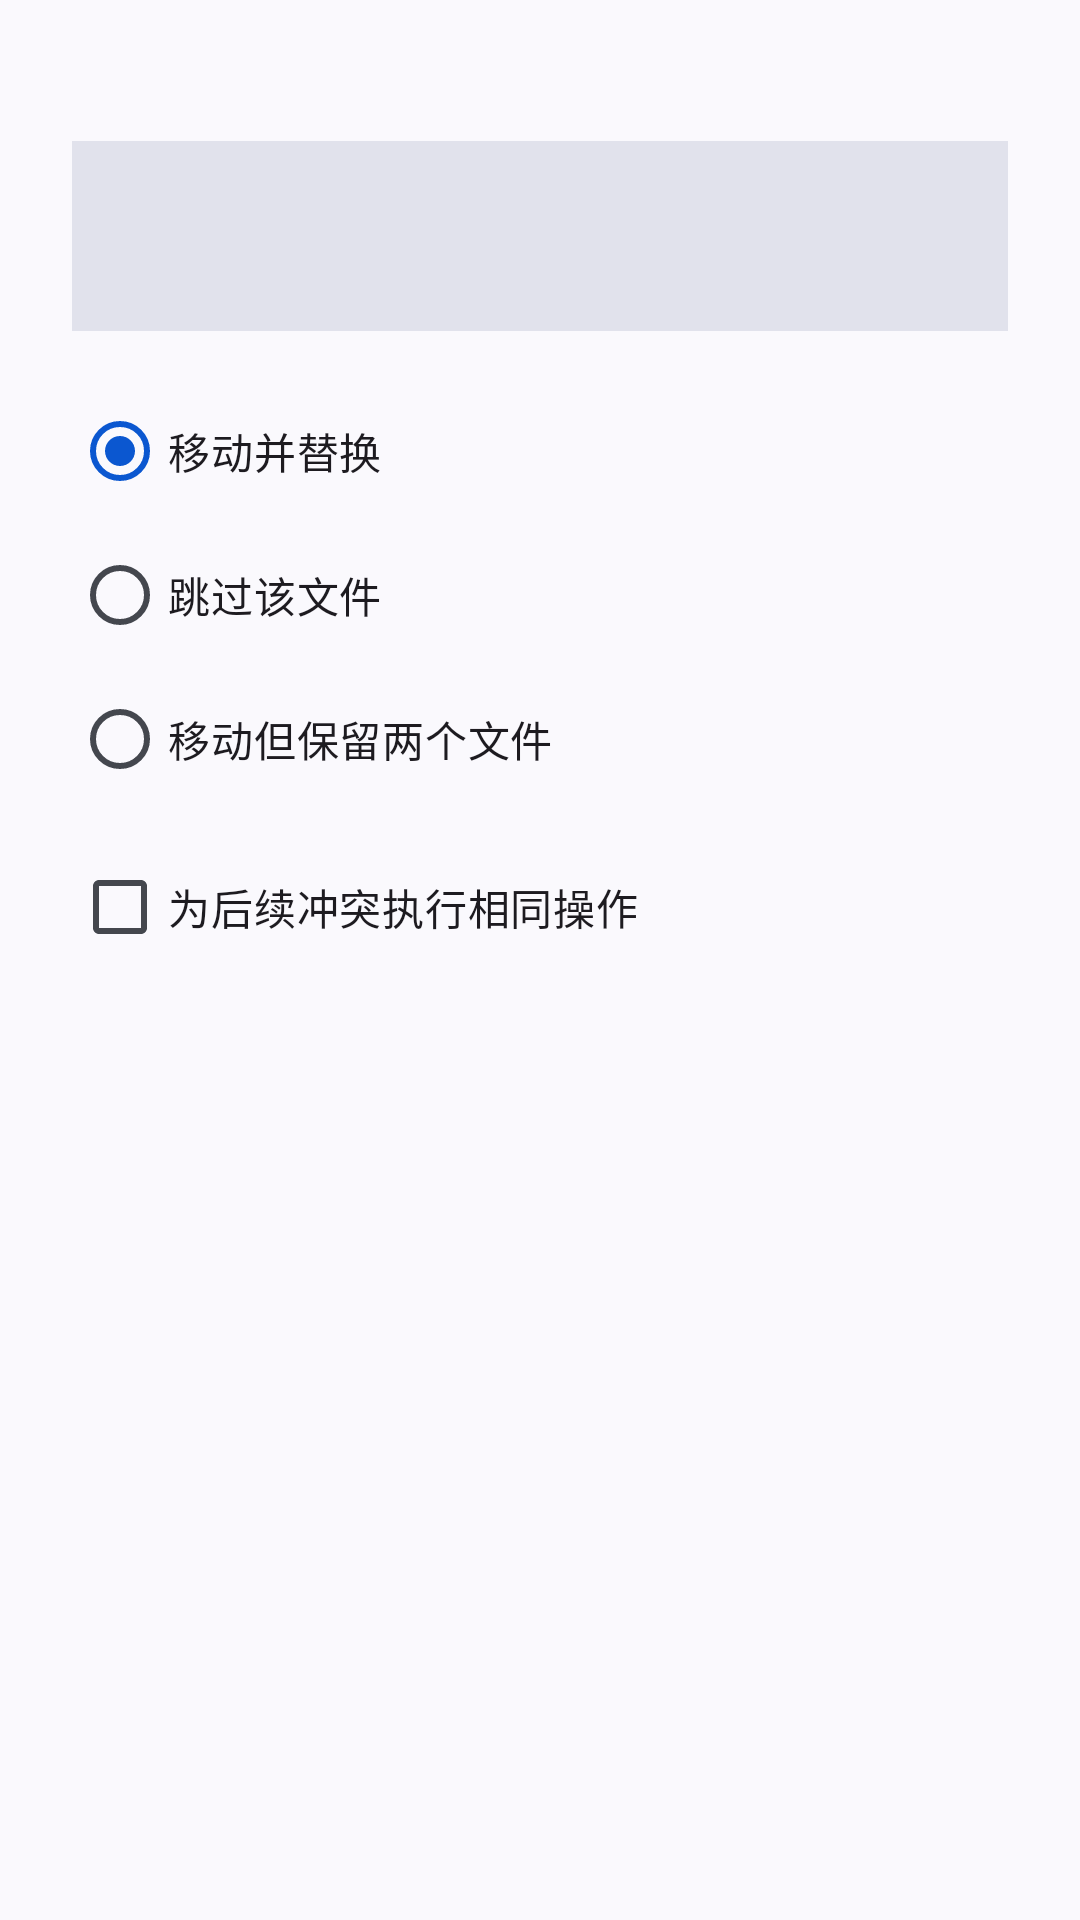

Reconstruct the res/layout file that produces this screen, plus the resources it refers to.
<!-- AndroidManifest.xml: application theme Theme.Simpfun -->
<!-- res/layout/dialog_file_conflict.xml -->
<?xml version="1.0" encoding="utf-8"?>
<LinearLayout xmlns:android="http://schemas.android.com/apk/res/android"
    xmlns:tools="http://schemas.android.com/tools"
    android:layout_width="match_parent"
    android:layout_height="wrap_content"
    android:orientation="vertical"
    android:paddingHorizontal="24dp"
    android:paddingTop="16dp"
    android:paddingBottom="8dp">

    
    <TextView
        android:id="@+id/text_conflict_filename"
        android:layout_width="match_parent"
        android:layout_height="wrap_content"
        android:textSize="14sp"
        android:textStyle="bold"
        android:textColor="?android:attr/textColorPrimary"
        tools:text="wechat.jpg" />

    
    <LinearLayout
        android:layout_width="match_parent"
        android:layout_height="wrap_content"
        android:orientation="vertical"
        android:layout_marginTop="12dp"
        android:background="?attr/colorSurfaceVariant"
        android:padding="12dp">

        <TextView
            android:id="@+id/text_incoming_info"
            android:layout_width="match_parent"
            android:layout_height="wrap_content"
            android:textSize="13sp"
            android:textColor="?android:attr/textColorSecondary"
            tools:text="待写入项：2026-07-28 12:15 · 43.06 KB" />

        <TextView
            android:id="@+id/text_existing_info"
            android:layout_width="match_parent"
            android:layout_height="wrap_content"
            android:layout_marginTop="4dp"
            android:textSize="13sp"
            android:textColor="?android:attr/textColorSecondary"
            tools:text="已存在项：2026-07-28 12:15 · 43.06 KB" />

    </LinearLayout>

    
    <RadioGroup
        android:id="@+id/radio_group_conflict"
        android:layout_width="match_parent"
        android:layout_height="wrap_content"
        android:layout_marginTop="16dp">

        <RadioButton
            android:id="@+id/radio_replace"
            android:layout_width="match_parent"
            android:layout_height="wrap_content"
            android:paddingVertical="8dp"
            android:text="@string/file_conflict_replace"
            android:checked="true" />

        <RadioButton
            android:id="@+id/radio_skip"
            android:layout_width="match_parent"
            android:layout_height="wrap_content"
            android:paddingVertical="8dp"
            android:text="@string/file_conflict_skip" />

        <RadioButton
            android:id="@+id/radio_keep_both"
            android:layout_width="match_parent"
            android:layout_height="wrap_content"
            android:paddingVertical="8dp"
            android:text="@string/file_conflict_keep_both" />

    </RadioGroup>

    
    <com.google.android.material.checkbox.MaterialCheckBox
        android:id="@+id/checkbox_apply_all"
        android:layout_width="match_parent"
        android:layout_height="wrap_content"
        android:layout_marginTop="8dp"
        android:paddingVertical="4dp"
        android:text="@string/file_conflict_apply_all" />

</LinearLayout>
<!-- resources referenced by this layout -->
<resources>
  <string name="file_conflict_apply_all">为后续冲突执行相同操作</string>
  <string name="file_conflict_keep_both">移动但保留两个文件</string>
  <string name="file_conflict_replace">移动并替换</string>
  <string name="file_conflict_skip">跳过该文件</string>
  <color name="md_theme_primary">#0B57D0</color>
  <color name="md_theme_onPrimary">#FFFFFF</color>
  <color name="md_theme_primaryContainer">#D3E3FD</color>
  <color name="md_theme_onPrimaryContainer">#041E49</color>
  <color name="md_theme_secondary">#5A5C7C</color>
  <color name="md_theme_onSecondary">#FFFFFF</color>
  <color name="md_theme_secondaryContainer">#DCE2F9</color>
  <color name="md_theme_onSecondaryContainer">#131C2B</color>
  <color name="md_theme_tertiary">#75565F</color>
  <color name="md_theme_onTertiary">#FFFFFF</color>
  <color name="md_theme_tertiaryContainer">#FFD8EE</color>
  <color name="md_theme_onTertiaryContainer">#2E1125</color>
  <color name="md_theme_error">#B3261E</color>
  <color name="md_theme_onError">#FFFFFF</color>
  <color name="md_theme_errorContainer">#F9DEDC</color>
  <color name="md_theme_onErrorContainer">#410E0B</color>
  <color name="md_theme_background">#FAF9FD</color>
  <color name="md_theme_onBackground">#1B1B1F</color>
  <color name="md_theme_surface">#FAF9FD</color>
  <color name="md_theme_onSurface">#1B1B1F</color>
  <color name="md_theme_surfaceVariant">#E1E2EC</color>
  <color name="md_theme_onSurfaceVariant">#44474E</color>
  <color name="md_theme_outline">#74777F</color>
  <color name="md_theme_outlineVariant">#C4C6D0</color>
  <color name="md_theme_inverseSurface">#303034</color>
  <color name="md_theme_inverseOnSurface">#F2F0F4</color>
  <color name="md_theme_inversePrimary">#A8C7FA</color>
  <color name="md_theme_primaryFixed">#D3E3FD</color>
  <color name="md_theme_onPrimaryFixed">#041E49</color>
  <color name="md_theme_primaryFixedDim">#A8C7FA</color>
  <color name="md_theme_onPrimaryFixedVariant">#04409F</color>
  <color name="md_theme_secondaryFixed">#DCE2F9</color>
  <color name="md_theme_onSecondaryFixed">#131C2B</color>
  <color name="md_theme_secondaryFixedDim">#BFC6DC</color>
  <color name="md_theme_onSecondaryFixedVariant">#424663</color>
  <color name="md_theme_tertiaryFixed">#FFD8EE</color>
  <color name="md_theme_onTertiaryFixed">#2E1125</color>
  <color name="md_theme_tertiaryFixedDim">#EFB8D4</color>
  <color name="md_theme_onTertiaryFixedVariant">#633B48</color>
  <color name="md_theme_surfaceDim">#DAD9E0</color>
  <color name="md_theme_surfaceBright">#FAF9FD</color>
  <color name="md_theme_surfaceContainerLowest">#FFFFFF</color>
  <color name="md_theme_surfaceContainerLow">#F3F3FA</color>
  <color name="md_theme_surfaceContainer">#EEEDF3</color>
  <color name="md_theme_surfaceContainerHigh">#E9E8EF</color>
  <color name="md_theme_surfaceContainerHighest">#E3E2E6</color>
  <style name="ThemeOverlay.Simpfun.BottomSheet" parent="ThemeOverlay.MaterialComponents.BottomSheetDialog" />
  <style name="ThemeOverlay.Simpfun.MaterialAlertDialog" parent="ThemeOverlay.Material3.MaterialAlertDialog">
          <item name="shapeAppearanceSmallComponent">@style/ShapeAppearance.Simpfun.Dialog</item>
          <item name="shapeAppearanceMediumComponent">@style/ShapeAppearance.Simpfun.Dialog</item>
      </style>
  <style name="ShapeAppearance.Simpfun.Dialog" parent="ShapeAppearance.Material3.Corner.None">
          <item name="cornerSize">12dp</item>
      </style>
</resources>
